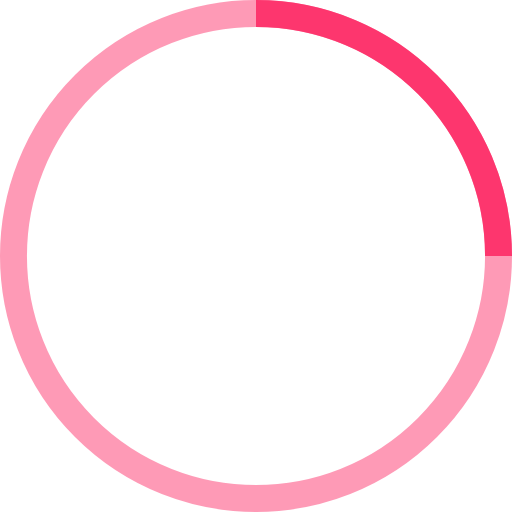
t = 0.00 s
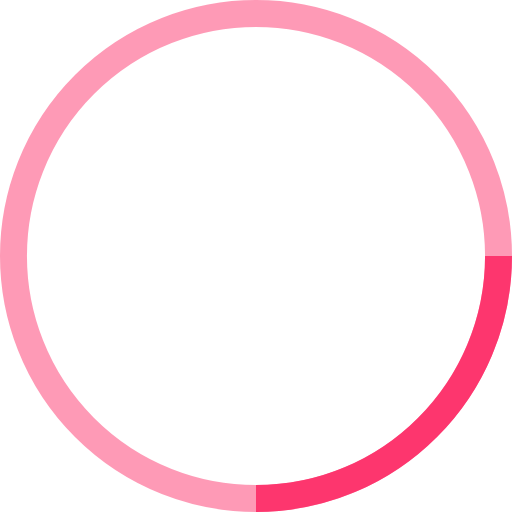
t = 0.25 s
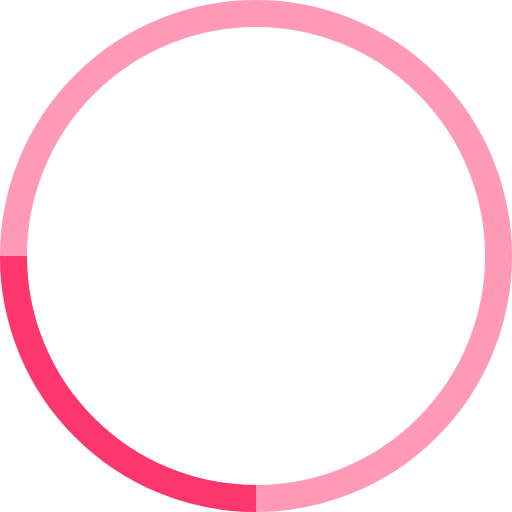
t = 0.50 s
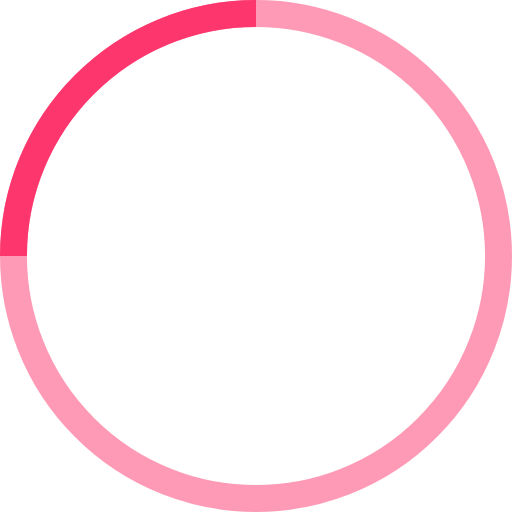
t = 0.75 s

The animated SVG that drew these frames (rendered in a browser with its animation timeline set to each time). Animation: 1 SMIL element (animateTransform=1); one cycle of 1.00 s, repeats indefinitely.

<svg width="38" height="38" viewBox="0 0 38 38" xmlns="http://www.w3.org/2000/svg" stroke="#FD366E">
    <g fill="none" fill-rule="evenodd">
        <g transform="translate(1 1)" stroke-width="2">
            <circle stroke-opacity=".5" cx="18" cy="18" r="18"/>
            <path d="M36 18c0-9.94-8.06-18-18-18">
                <animateTransform
                    attributeName="transform"
                    type="rotate"
                    from="0 18 18"
                    to="360 18 18"
                    dur="1"
                    repeatCount="indefinite"/>
            </path>
        </g>
    </g>
</svg>
